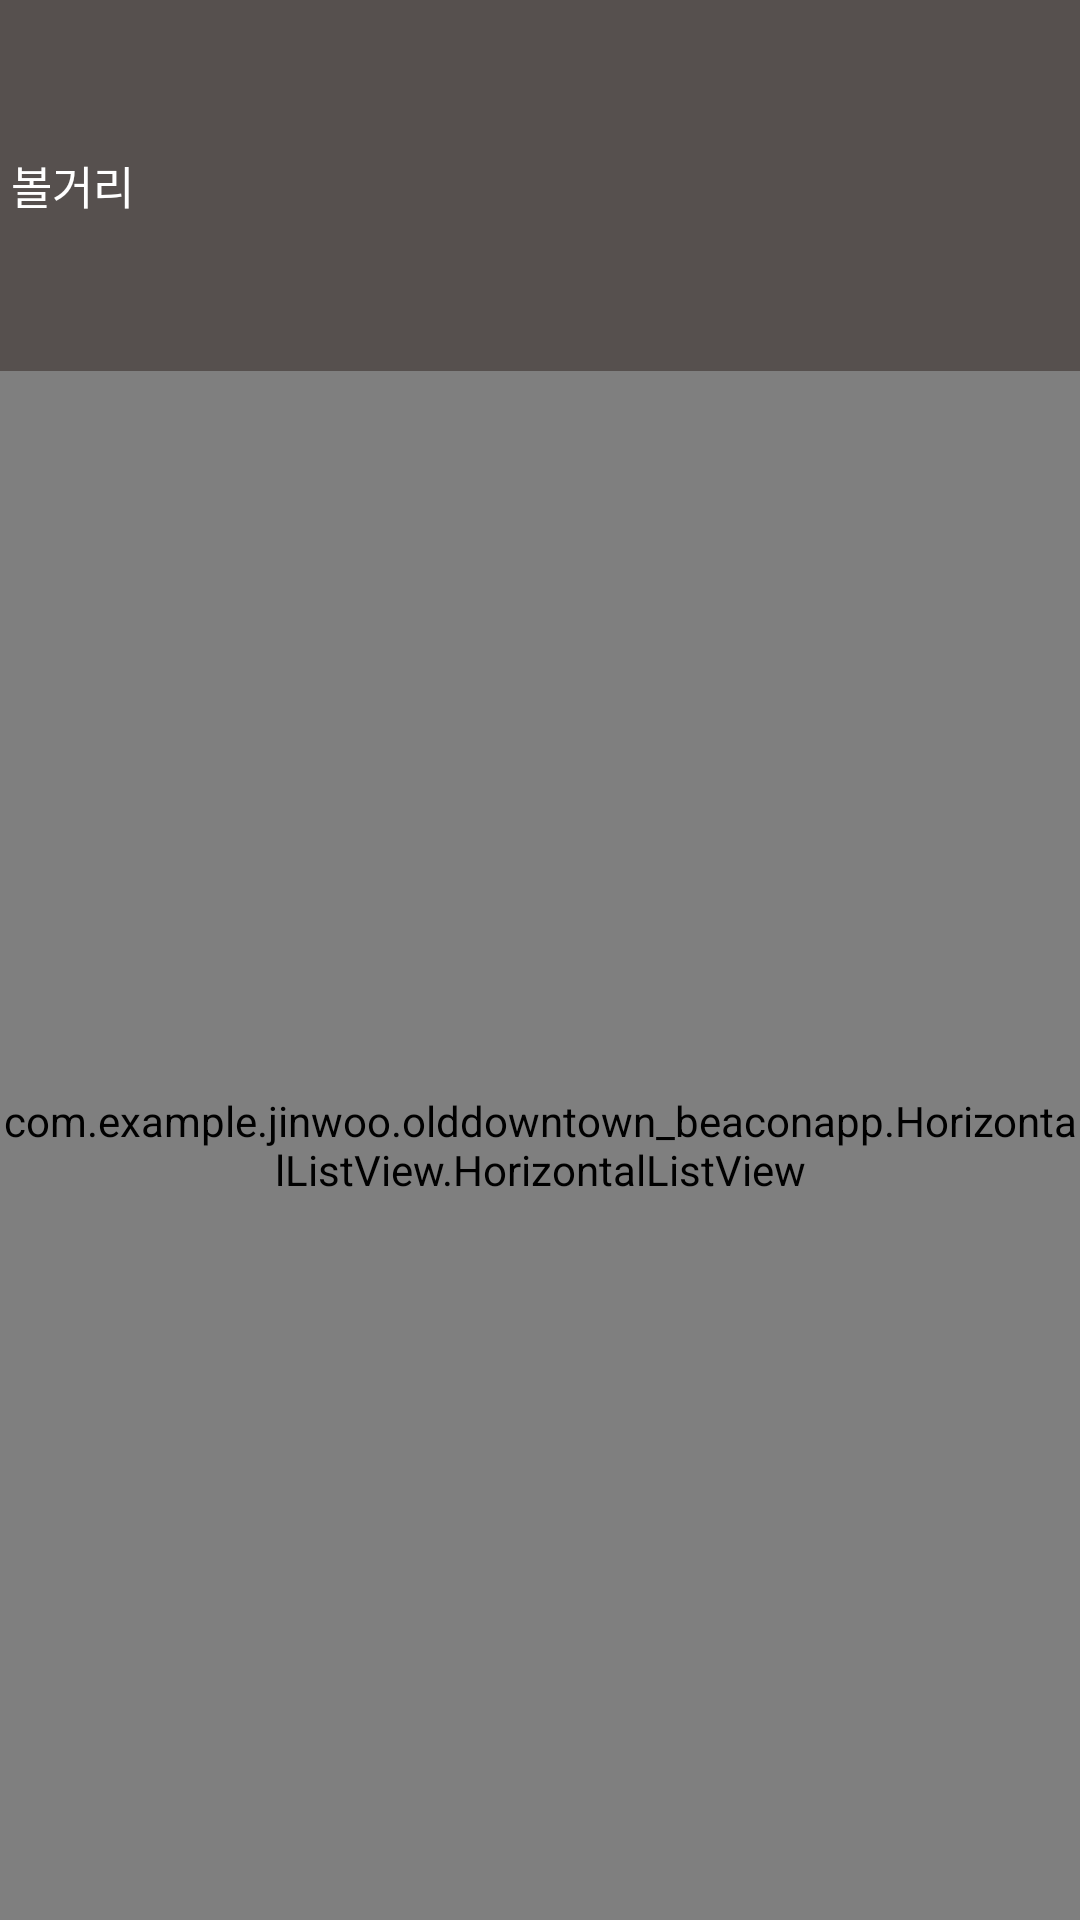

The Android layout XML behind this screen, and the referenced resources:
<!-- AndroidManifest.xml: application theme AppTheme -->
<!-- res/layout/attraction_list.xml -->
<?xml version="1.0" encoding="utf-8"?>
<LinearLayout xmlns:android="http://schemas.android.com/apk/res/android"
    android:layout_width="match_parent"
    android:layout_height="match_parent"
    android:weightSum="9.3"
    android:orientation="vertical">

    <LinearLayout
        android:layout_width="match_parent"
        android:layout_height="0dp"
        android:layout_weight="1.8"
        android:orientation="vertical"
        android:background="#56504E">

        <TextView
            android:layout_width="match_parent"
            android:layout_height="match_parent"
            android:gravity="center|left"
            android:text=" 볼거리"
            android:textSize="15dp"
            android:textColor="#fff"/>

    </LinearLayout>

    <LinearLayout
        android:layout_width="match_parent"
        android:layout_height="0dp"
        android:layout_weight="7.5"

        android:orientation="vertical">

        <com.example.jinwoo.olddowntown_beaconapp.HorizontalListView.HorizontalListView
            android:id="@+id/attraction_listview"
            android:layout_width="match_parent"
            android:layout_height="match_parent" />

    </LinearLayout>

</LinearLayout>
<!-- resources referenced by this layout -->
<resources>
  <style name="AppTheme" parent="Base.Theme.AppCompat.Light.DarkActionBar">
          
          <item name="colorPrimary">@color/colorPrimary</item>
          
          <item name="colorPrimaryDark">#000000</item>
          <item name="colorAccent">@color/colorAccent</item>
      </style>
  <color name="colorPrimary">#523738</color>
  <color name="colorAccent">#FF4081</color>
</resources>
